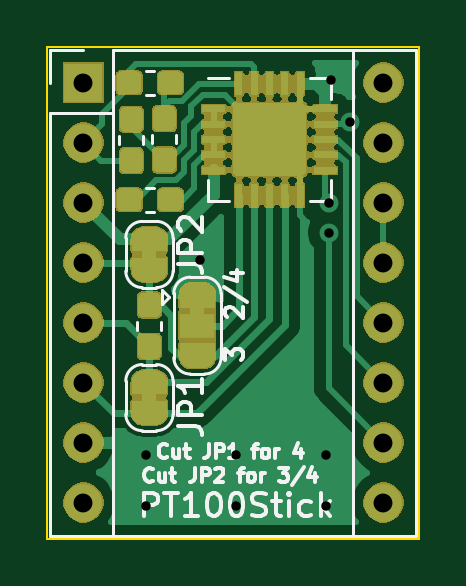
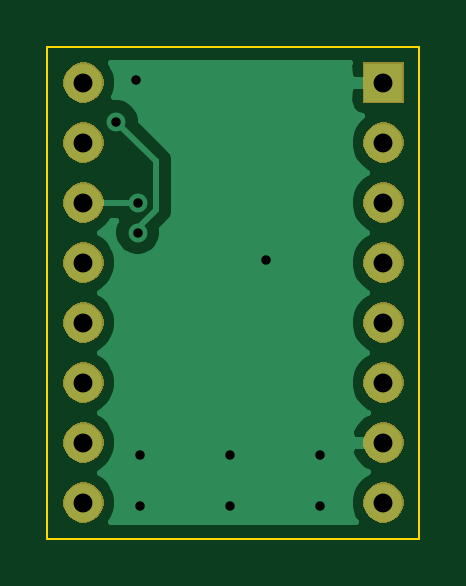
Circuit board: 11 layer files. Board 15.7 x 20.8 mm.
- bottom_copper: pt100stick-B_Cu.gbr (13074 bytes)
- bottom_mask: pt100stick-B_Mask.gbr (13261 bytes)
- paste: pt100stick-B_Paste.gbr (492 bytes)
- bottom_silk: pt100stick-B_SilkS.gbr (493 bytes)
- outline: pt100stick-Edge_Cuts.gbr (683 bytes)
- top_copper: pt100stick-F_Cu.gbr (83615 bytes)
- top_mask: pt100stick-F_Mask.gbr (76021 bytes)
- paste: pt100stick-F_Paste.gbr (59676 bytes)
- top_silk: pt100stick-F_SilkS.gbr (13641 bytes)
- drill: pt100stick-NPTH.drl (273 bytes)
- drill: pt100stick-PTH.drl (606 bytes)

=== bottom_copper: pt100stick-B_Cu.gbr (13074 bytes, source omitted) ===
=== bottom_mask: pt100stick-B_Mask.gbr (13261 bytes, source omitted) ===
=== paste: pt100stick-B_Paste.gbr ===
G04 #@! TF.GenerationSoftware,KiCad,Pcbnew,(5.1.5)-3*
G04 #@! TF.CreationDate,2020-05-28T12:56:54-05:00*
G04 #@! TF.ProjectId,pt100stick,70743130-3073-4746-9963-6b2e6b696361,rev?*
G04 #@! TF.SameCoordinates,Original*
G04 #@! TF.FileFunction,Paste,Bot*
G04 #@! TF.FilePolarity,Positive*
%FSLAX46Y46*%
G04 Gerber Fmt 4.6, Leading zero omitted, Abs format (unit mm)*
G04 Created by KiCad (PCBNEW (5.1.5)-3) date 2020-05-28 12:56:54*
%MOMM*%
%LPD*%
G04 APERTURE LIST*
G04 APERTURE END LIST*
M02*

=== bottom_silk: pt100stick-B_SilkS.gbr ===
G04 #@! TF.GenerationSoftware,KiCad,Pcbnew,(5.1.5)-3*
G04 #@! TF.CreationDate,2020-05-28T12:56:54-05:00*
G04 #@! TF.ProjectId,pt100stick,70743130-3073-4746-9963-6b2e6b696361,rev?*
G04 #@! TF.SameCoordinates,Original*
G04 #@! TF.FileFunction,Legend,Bot*
G04 #@! TF.FilePolarity,Positive*
%FSLAX46Y46*%
G04 Gerber Fmt 4.6, Leading zero omitted, Abs format (unit mm)*
G04 Created by KiCad (PCBNEW (5.1.5)-3) date 2020-05-28 12:56:54*
%MOMM*%
%LPD*%
G04 APERTURE LIST*
G04 APERTURE END LIST*
M02*

=== outline: pt100stick-Edge_Cuts.gbr ===
G04 #@! TF.GenerationSoftware,KiCad,Pcbnew,(5.1.5)-3*
G04 #@! TF.CreationDate,2020-05-28T12:56:54-05:00*
G04 #@! TF.ProjectId,pt100stick,70743130-3073-4746-9963-6b2e6b696361,rev?*
G04 #@! TF.SameCoordinates,Original*
G04 #@! TF.FileFunction,Profile,NP*
%FSLAX46Y46*%
G04 Gerber Fmt 4.6, Leading zero omitted, Abs format (unit mm)*
G04 Created by KiCad (PCBNEW (5.1.5)-3) date 2020-05-28 12:56:54*
%MOMM*%
%LPD*%
G04 APERTURE LIST*
%ADD10C,0.100000*%
G04 APERTURE END LIST*
D10*
X156464000Y-69596000D02*
X156464000Y-90424000D01*
X140716000Y-69596000D02*
X156464000Y-69596000D01*
X140716000Y-90424000D02*
X140716000Y-69596000D01*
X156464000Y-90424000D02*
X140716000Y-90424000D01*
M02*

=== top_copper: pt100stick-F_Cu.gbr (83615 bytes, source omitted) ===
=== top_mask: pt100stick-F_Mask.gbr (76021 bytes, source omitted) ===
=== paste: pt100stick-F_Paste.gbr (59676 bytes, source omitted) ===
=== top_silk: pt100stick-F_SilkS.gbr (13641 bytes, source omitted) ===
=== drill: pt100stick-NPTH.drl ===
M48
; DRILL file {KiCad (5.1.5)-3} date 5/28/2020 12:56:51 PM
; FORMAT={-:-/ absolute / inch / decimal}
; #@! TF.CreationDate,2020-05-28T12:56:51-05:00
; #@! TF.GenerationSoftware,Kicad,Pcbnew,(5.1.5)-3
; #@! TF.FileFunction,NonPlated,1,2,NPTH
FMAT,2
INCH
%
G90
G05
T0
M30

=== drill: pt100stick-PTH.drl ===
M48
; DRILL file {KiCad (5.1.5)-3} date 5/28/2020 12:56:51 PM
; FORMAT={-:-/ absolute / inch / decimal}
; #@! TF.CreationDate,2020-05-28T12:56:51-05:00
; #@! TF.GenerationSoftware,Kicad,Pcbnew,(5.1.5)-3
; #@! TF.FileFunction,Plated,1,2,PTH
FMAT,2
INCH
T1C0.0157
T2C0.0315
%
G90
G05
T1
X5.705Y-3.42
X5.705Y-3.505
X5.795Y-3.095
X5.855Y-3.42
X5.855Y-3.505
X6.005Y-3.42
X6.005Y-3.505
X6.0094Y-3.0
X6.0094Y-3.05
X6.0125Y-2.795
X6.045Y-2.865
T2
X5.6Y-2.8
X5.6Y-2.9
X5.6Y-3.0
X5.6Y-3.1
X5.6Y-3.2
X5.6Y-3.3
X5.6Y-3.4
X5.6Y-3.5
X6.1Y-2.8
X6.1Y-2.9
X6.1Y-3.0
X6.1Y-3.1
X6.1Y-3.2
X6.1Y-3.3
X6.1Y-3.4
X6.1Y-3.5
T0
M30
